Run: headless pygame with SDL's dummy video driver; simulated clock (each Clock.tick advances the game by its frame time, no real sleeping); random seed 0; keys injected as events and as key.get_pressed() state; no mouse input.
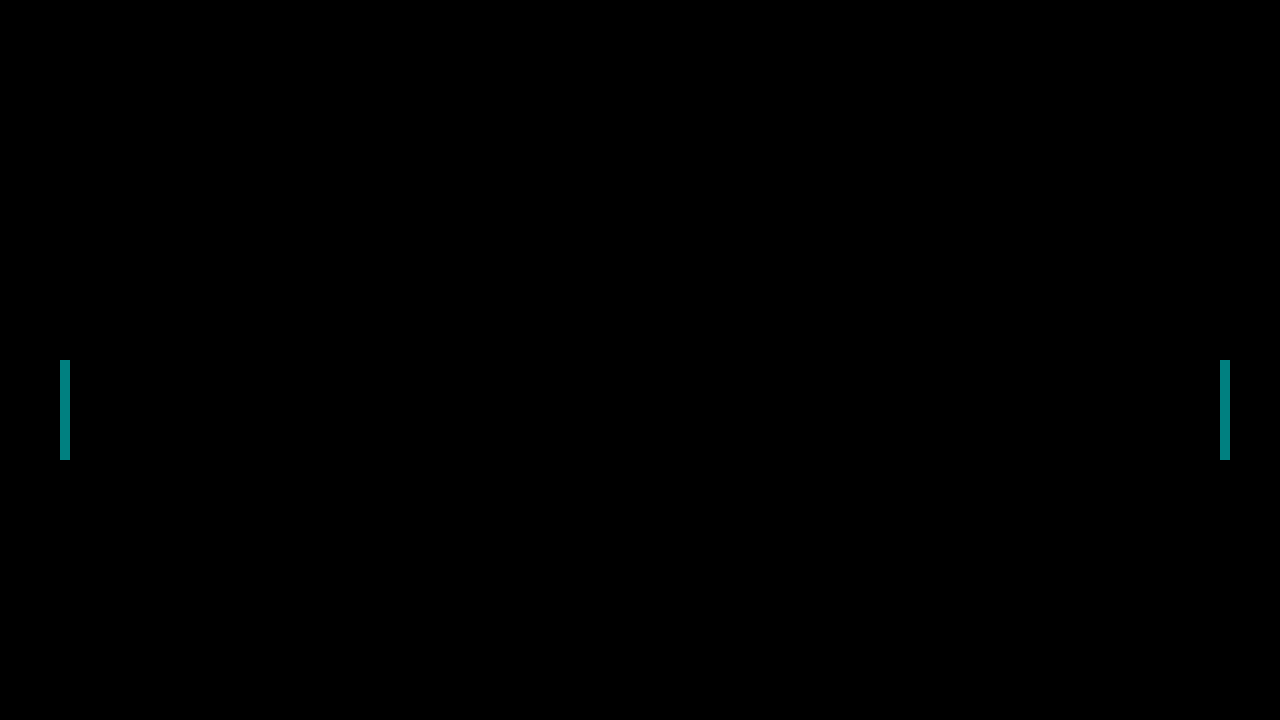
Frame 1 of 4 · flips 1–60 · no input
Frame 2 of 4 · flips 61–180 · tapped SPACE, RETURN · held RIGHT (→), D · screen unchanged from frame 1, image omitted
Frame 3 of 4 · flips 181–300 · held DOWN (↓), S · screen unchanged from frame 2, image omitted
Frame 4 of 4 · flips 301–420 · held LEFT (←), A, UP (↑), W · screen unchanged from frame 3, image omitted

The pygame program that drew these frames:

import pygame

# pygame setup
pygame.init()
width, height = 1280, 720
screen = pygame.display.set_mode((width, height))
pygame.display.set_caption("Pong")
running = True

# colors
TEAL = (0, 128, 128)
BLACK = (0, 0, 0)
WHITE = (255, 255, 255)

# set up the players
player_color = TEAL
player_width = 10
player_height = 100
player_speed = 2

player1_x = (width - player_width) - 50
player1_y = height // 2
player2_x = player_width + 50
player2_y = height // 2

# game loop
while running:
    # pygame.QUIT event means the user clicked X to close your window
    for event in pygame.event.get():
        if event.type == pygame.QUIT:
            running = False

    screen.fill(BLACK)

    # draw players
    pygame.draw.rect(screen, TEAL, (player1_x, player1_y, player_width, player_height))
    pygame.draw.rect(screen, TEAL, (player2_x, player2_y, player_width, player_height))

    # flip() the display to put your work on screen
    pygame.display.flip()

pygame.quit()
